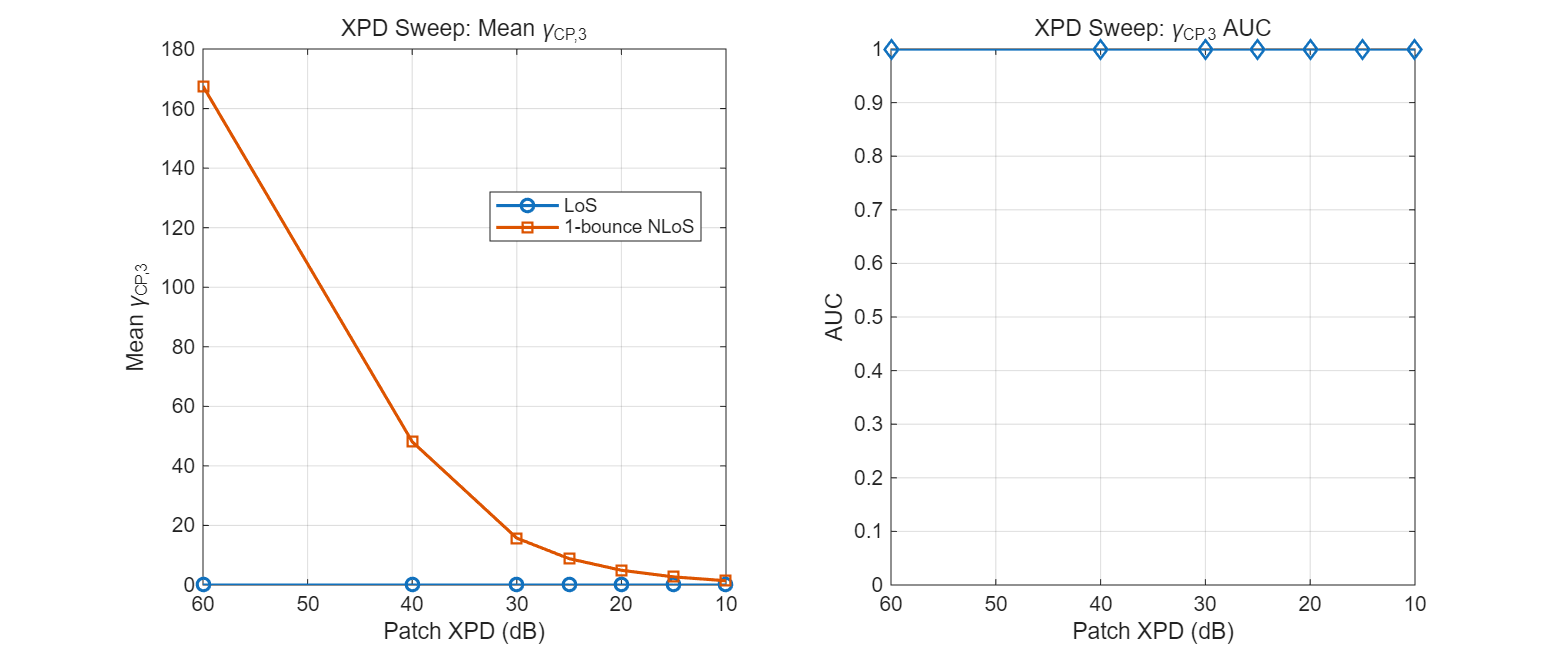

Source data for this figure (header and first rows):
xpd_db, mean_gamma_los, mean_gamma_nlos, median_gamma_los, median_gamma_nlos, auc_gamma_cp_3
60, 8.36753482793316e-18, 167.5, 8.19115004219055e-18, 167.5, 1
40, 9.91330487348408e-18, 48.13, 8.00041055380329e-18, 48.13, 1
30, 7.68168903109781e-18, 15.73, 6.91383812305938e-18, 15.73, 1
25, 8.41971119137742e-18, 8.852, 8.11434549761423e-18, 8.852, 1
20, 5.96477312308721e-18, 4.948, 5.08712650354715e-18, 4.948, 1
15, 8.09921120954172e-18, 2.722, 6.65438584988106e-18, 2.722, 1
10, 6.01310401804058e-18, 1.423, 5.92270213449672e-18, 1.423, 1
